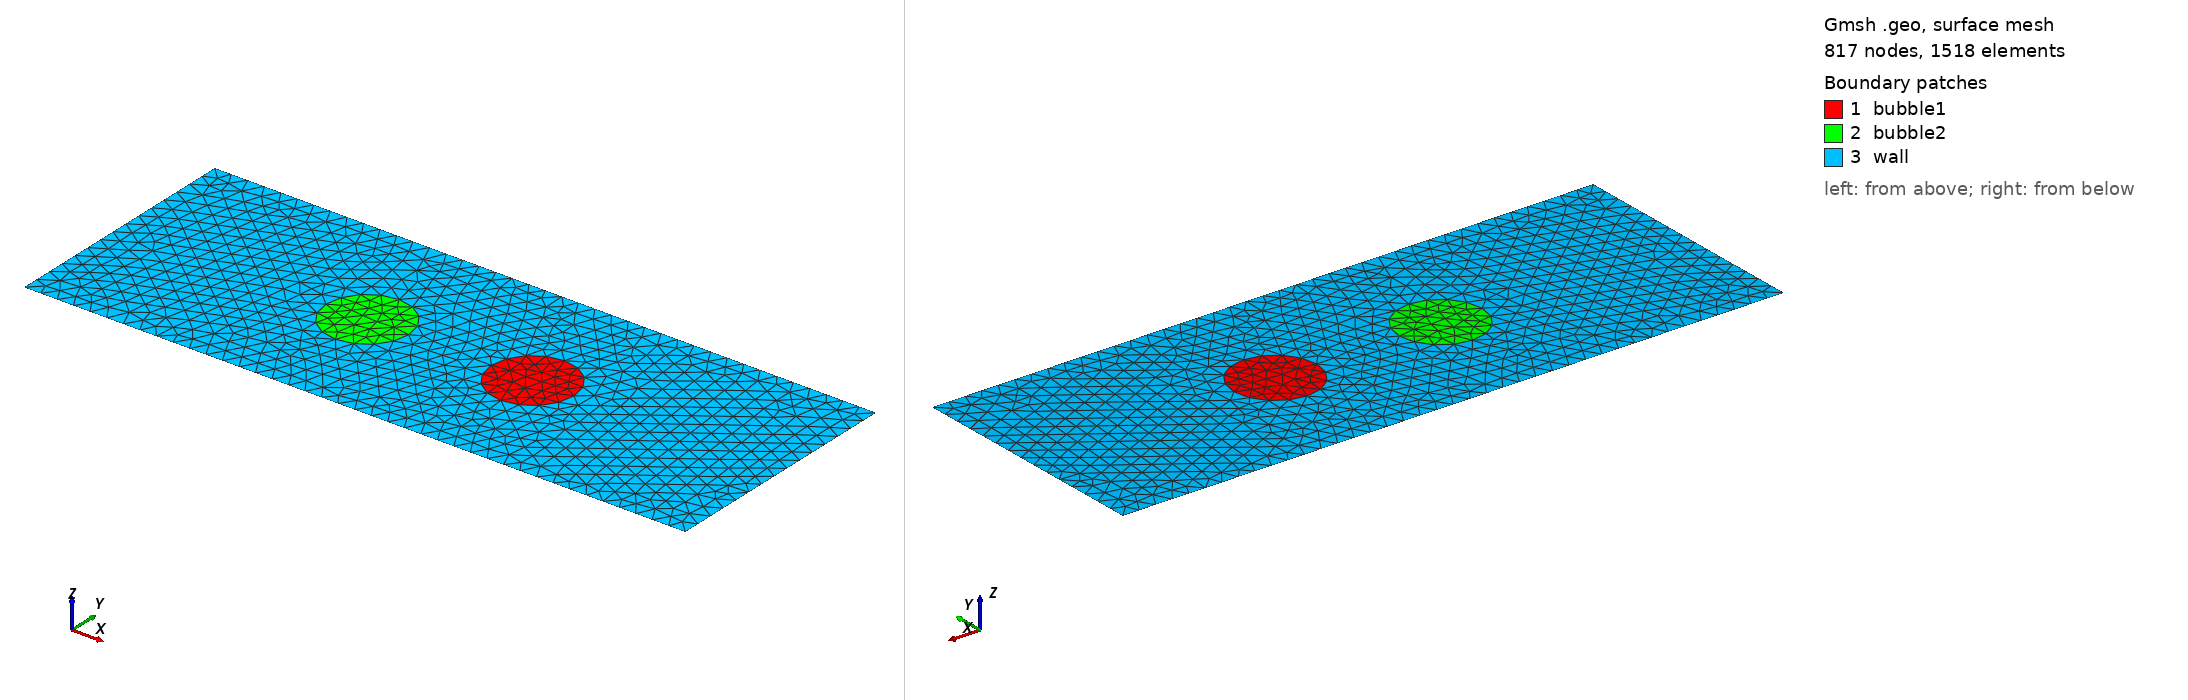

Gmsh geometry script, surface-meshed: 817 nodes, 1518 surface elements. Boundary patches (legend numbers): 1 bubble1, 2 bubble2, 3 wall. Left view from above one corner, right view from below the opposite corner. Legend entries are the model's physical surfaces. The drawing asked Gmsh for element sizes between 1% and 20% of the model's largest extent; the script's own settings can give other sizes.

=== 2bubbles-circular-horizontal-2d.geo (drawn) ===
// Gmsh project created on Wed May 15 12:43:09 2013


cl = 0.1;
x0 = 0;
y0 = 0;
z0 = 0;
D = 0.5; // diameter
r = D/2;

// bubble 1
P1 = newp;
Point(P1) = {x0 + D, y0, z0, cl}; 
P2 = newp;
Point(P2) = {x0 + D + r, y0, z0, cl}; 
P3 = newp;
Point(P3) = {x0 + D, y0 + r, z0, cl}; 
P4 = newp;
Point(P4) = {x0 + D/2, y0, z0, cl}; 
P5 = newp;
Point(P5) = {x0 + D, y0 - r, z0, cl};

C1 = newc;
Circle(C1) = {P2,P1,P3};
C2 = newc;
Circle(C2) = {P3,P1,P4};
C3 = newc;
Circle(C3) = {P4,P1,P5};
C4 = newc;
Circle(C4) = {P5,P1,P2};

LC1 = newc;
Line Loop(LC1) = {C1,C2,C3,C4};
S1 = newreg;
Plane Surface(S1) = {LC1};

// bubble 2
P6 = newp;
Point(P6) = {x0 - D, y0, z0, cl}; 
P7 = newp;
Point(P7) = {x0 - D - r, y0, z0, cl}; 
P8 = newp;
Point(P8) = {x0 - D, y0 + r, z0, cl}; 
P9 = newp;
Point(P9) = {x0 - D/2, y0, z0, cl}; 
P10 = newp;
Point(P10) = {x0 - D, y0 - r, z0, cl};

C5 = newc;
Circle(C5) = {P7,P6,P8};
C6 = newc;
Circle(C6) = {P8,P6,P9};
C7 = newc;
Circle(C7) = {P9,P6,P10};
C8 = newc;
Circle(C8) = {P10,P6,P7};

LC2 = newc;
Line Loop(LC2) = {C5,C6,C7,C8};
S2 = newreg;
Plane Surface(S2) = {LC2};

// boundaries

P11 = newp;
Point(P11) = {x0 + 4*D, y0 + 1.5*D, z0, cl};
P12 = newp;
Point(P12) = {x0 - 4*D, y0 + 1.5*D, z0, cl};
P13 = newp;
Point(P13) = {x0 - 4*D, y0 - 1.5*D, z0, cl};
P14 = newp;
Point(P14) = {x0 + 4*D, y0 - 1.5*D, z0, cl};

L1 = newl;
Line(L1) = {P11,P12};
L2 = newl;
Line(L2) = {P12,P13};
L3 = newl;
Line(L3) = {P13,P14};
L4 = newl;
Line(L4) = {P14,P11};

LL1 = newl;
Line Loop(LL1) = {L1,L2,L3,L4};

S3 = newreg;
Plane Surface(S3) = {LL1,LC1,LC2};

Physical Surface("bubble1") = {S1};
Physical Surface("bubble2") = {S2};
Physical Surface("wall") = {S3};
